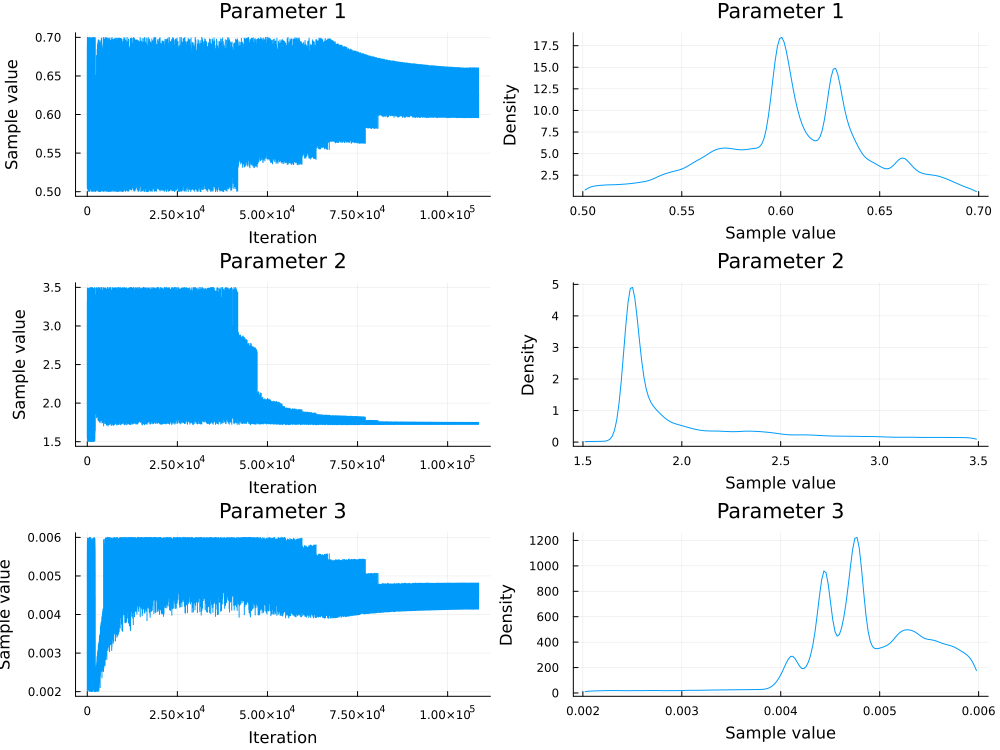

The data file committed next to this chart (first rows):
iter, chain, Lamb, GL2, mc, w, T_pc
80000, 1, 0.6077, 1.753, 0.004726, 3.719247382694985e-37, 0.2042
80001, 1, 0.67, 1.727, 0.004078, 3.7224427017272582e-37, 0.2041
80002, 1, 0.6036, 1.753, 0.004765, 3.762267662696076e-37, 0.2028
80003, 1, 0.6023, 1.74, 0.004713, 3.794860496906486e-37, 0.2023
80004, 1, 0.6072, 1.739, 0.004664, 3.801965409070211e-37, 0.204
80005, 1, 0.6053, 1.739, 0.004679, 3.873679920633507e-37, 0.2033
80006, 1, 0.6736, 1.733, 0.004085, 3.873535711481991e-37, 0.2052
80007, 1, 0.6317, 1.732, 0.004411, 3.88004258589068e-37, 0.2023
80008, 1, 0.6082, 1.747, 0.004692, 3.8829202805159276e-37, 0.2043
80009, 1, 0.6044, 1.741, 0.004697, 3.891452663083813e-37, 0.2031
80010, 1, 0.6355, 1.732, 0.004379, 3.908538869074486e-37, 0.2036
80011, 1, 0.6364, 1.739, 0.004406, 3.919829181071787e-37, 0.2038
80012, 1, 0.6069, 1.749, 0.004715, 3.931279345809876e-37, 0.2039
80013, 1, 0.6378, 1.735, 0.004374, 3.947847968556533e-37, 0.2043
80014, 1, 0.6069, 1.738, 0.00466, 3.982568094456594e-37, 0.2039
80015, 1, 0.608, 1.751, 0.004714, 4.02314897603619e-37, 0.2043
80016, 1, 0.6061, 1.747, 0.004714, 4.044227786377981e-37, 0.2036
80017, 1, 0.6392, 1.738, 0.004379, 4.055641790107416e-37, 0.2047
80018, 1, 0.6076, 1.742, 0.004672, 4.0636861588852725e-37, 0.2041
80019, 1, 0.6075, 1.743, 0.004679, 4.06320295180007e-37, 0.2041
80020, 1, 0.6642, 1.725, 0.004112, 4.065171922723349e-37, 0.2024
80021, 1, 0.6023, 1.747, 0.004745, 4.0966902123336284e-37, 0.2023
80022, 1, 0.6312, 1.737, 0.004437, 4.136311246174125e-37, 0.2022
80023, 1, 0.6089, 1.755, 0.004722, 4.137134649756488e-37, 0.2046
80024, 1, 0.6084, 1.746, 0.004688, 4.176069438303672e-37, 0.2044
80025, 1, 0.6726, 1.727, 0.00406, 4.2123275849321754e-37, 0.2049
80026, 1, 0.6355, 1.732, 0.004379, 4.303380645349544e-37, 0.2036
80027, 1, 0.6371, 1.73, 0.004356, 4.314587043643811e-37, 0.2041
80028, 1, 0.6072, 1.748, 0.004708, 4.345696298004303e-37, 0.204
80029, 1, 0.6368, 1.734, 0.004377, 4.348017524166251e-37, 0.204
80030, 1, 0.6368, 1.735, 0.004384, 4.362738016272085e-37, 0.204
80031, 1, 0.6048, 1.75, 0.004738, 4.388802193124598e-37, 0.2032
80032, 1, 0.673, 1.731, 0.004076, 4.395519198363749e-37, 0.2051
80033, 1, 0.6712, 1.722, 0.004045, 4.415508118053725e-37, 0.2045
80034, 1, 0.6061, 1.756, 0.004751, 4.416035547160911e-37, 0.2036
80035, 1, 0.6067, 1.737, 0.004655, 4.452774222323611e-37, 0.2038
80036, 1, 0.6706, 1.729, 0.004083, 4.457446232003388e-37, 0.2043
80037, 1, 0.6343, 1.732, 0.004387, 4.4762444766304936e-37, 0.2032
80038, 1, 0.6395, 1.74, 0.004384, 4.481079497111e-37, 0.2048
80039, 1, 0.6012, 1.746, 0.004754, 4.537838260283185e-37, 0.202
80040, 1, 0.6068, 1.738, 0.004659, 4.548647168314247e-37, 0.2039
80041, 1, 0.6049, 1.754, 0.004754, 4.5701772574098104e-37, 0.2032
80042, 1, 0.5822, 1.775, 0.005067, 4.579458256903191e-37, 0.2047
80043, 1, 0.6374, 1.741, 0.004408, 4.614996980546856e-37, 0.2042
80044, 1, 0.631, 1.73, 0.004406, 4.6204703753815895e-37, 0.2021
80045, 1, 0.6041, 1.746, 0.004726, 4.646177649127221e-37, 0.2029
80046, 1, 0.6354, 1.735, 0.004395, 4.753000693557372e-37, 0.2035
80047, 1, 0.6073, 1.749, 0.004708, 4.852487694849837e-37, 0.204
80048, 1, 0.6027, 1.747, 0.004746, 4.9282196908537114e-37, 0.2025
80049, 1, 0.6073, 1.752, 0.004724, 4.94667526722812e-37, 0.204
80050, 1, 0.6318, 1.731, 0.004401, 4.971730447027456e-37, 0.2024
80051, 1, 0.6029, 1.746, 0.004734, 4.977323503607286e-37, 0.2026
80052, 1, 0.6073, 1.755, 0.004737, 5.039001392543751e-37, 0.204
80053, 1, 0.6385, 1.739, 0.004388, 5.0398025435250634e-37, 0.2045
80054, 1, 0.6077, 1.756, 0.00474, 5.067454692808394e-37, 0.2041
80055, 1, 0.6383, 1.736, 0.004375, 5.142445352916422e-37, 0.2045
80056, 1, 0.6716, 1.731, 0.00409, 5.198856262641396e-37, 0.2046
80057, 1, 0.6087, 1.749, 0.004696, 5.200186625131707e-37, 0.2045
80058, 1, 0.6689, 1.723, 0.004069, 5.2024637384427975e-37, 0.2038
80059, 1, 0.6088, 1.758, 0.004739, 5.3668948149041495e-37, 0.2045
... 28,544 more rows
